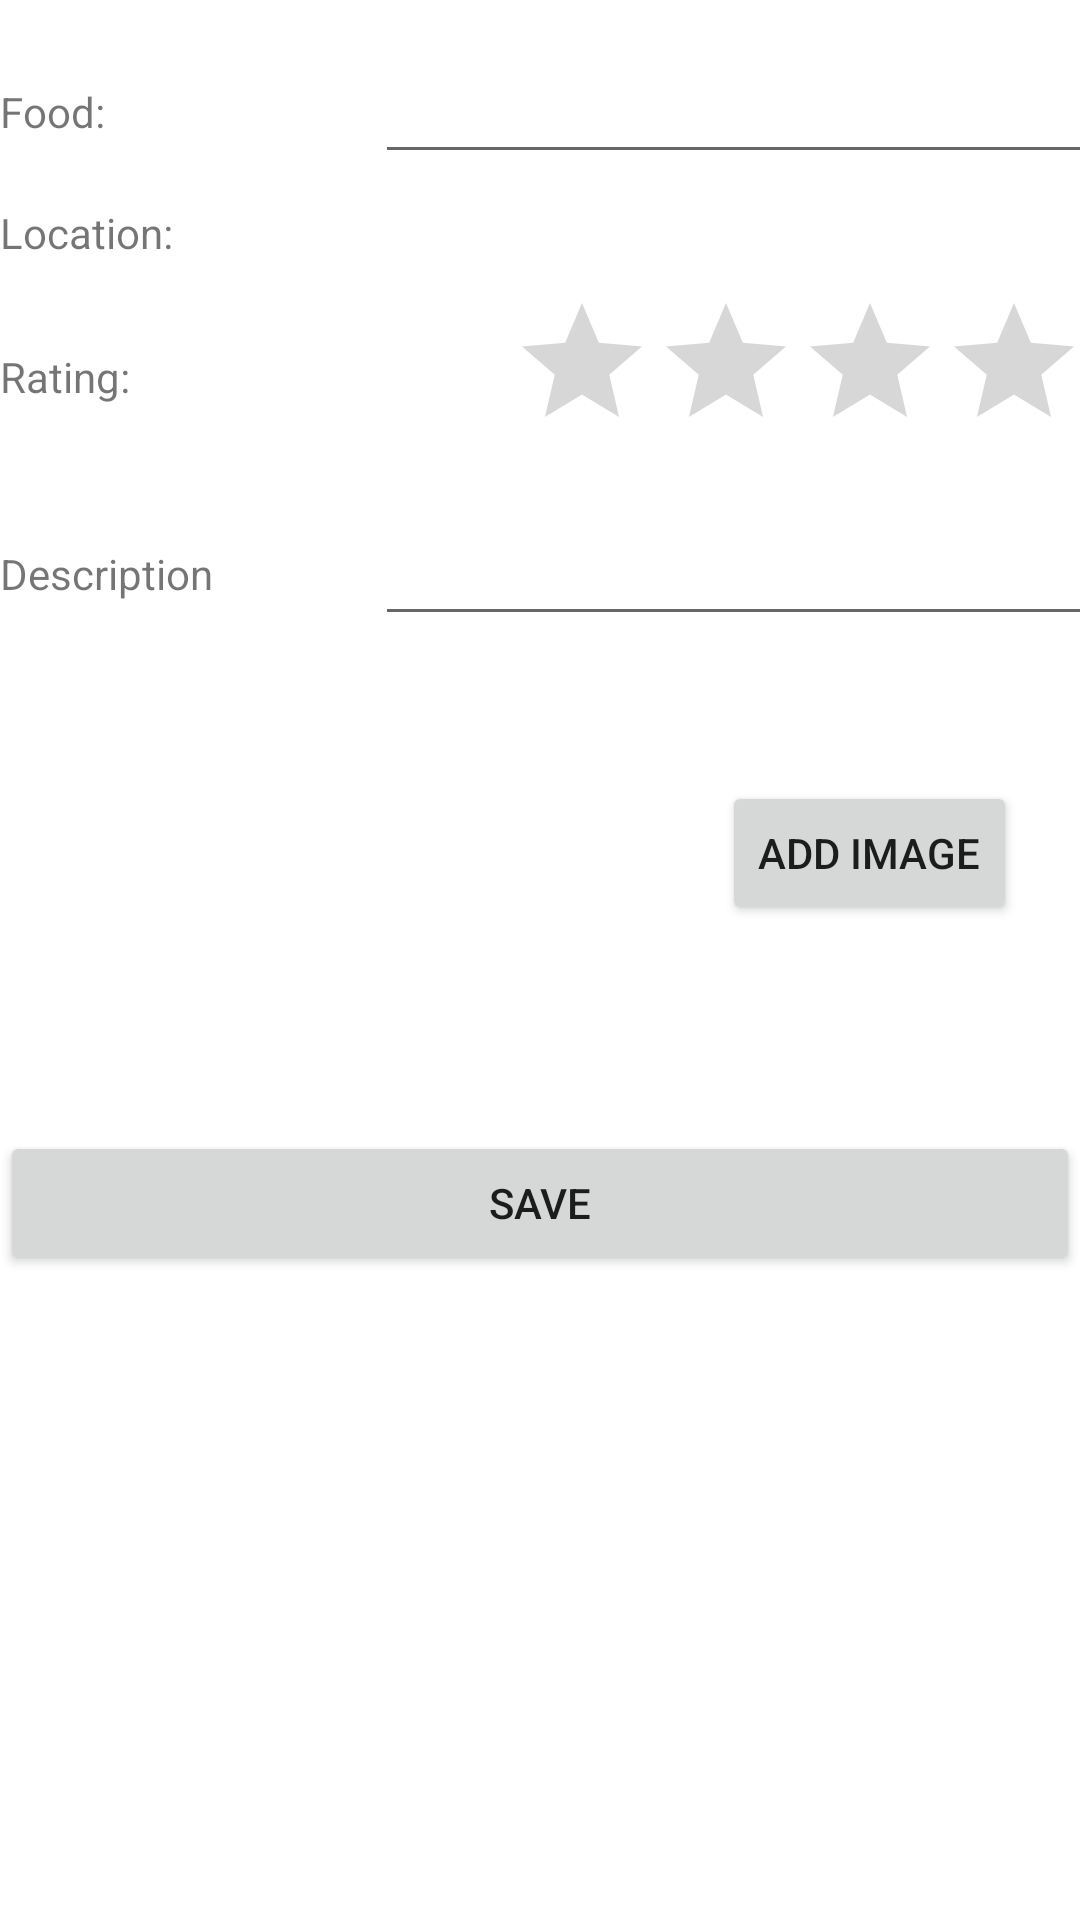

Layout XML and referenced resources for this Android screen:
<!-- AndroidManifest.xml: application theme Theme.P2002327Assignment -->
<!-- res/layout/detailform.xml -->
<?xml version="1.0" encoding="utf-8"?>
<androidx.constraintlayout.widget.ConstraintLayout xmlns:android="http://schemas.android.com/apk/res/android"
    xmlns:app="http://schemas.android.com/apk/res-auto"
    xmlns:tools="http://schemas.android.com/tools"
    android:layout_width="match_parent"
    android:layout_height="match_parent"
    tools:context=".DetailForm">

    <ScrollView
        android:layout_width="match_parent"
        android:layout_height="match_parent">

        <LinearLayout
            android:layout_width="match_parent"
            android:layout_height="wrap_content"
            android:orientation="vertical">

            <TableLayout
                android:layout_width="match_parent"
                android:layout_height="wrap_content"
                android:stretchColumns="1">

                <TableRow
                    android:layout_width="match_parent"
                    android:layout_height="match_parent"
                    android:layout_marginTop="10dp">

                    <TextView
                        android:id="@+id/textView2"
                        android:layout_width="match_parent"
                        android:layout_height="wrap_content"
                        android:text="Food:" />

                    <EditText
                        android:id="@+id/food_name"
                        android:layout_width="match_parent"
                        android:layout_height="wrap_content"
                        android:ems="10"
                        android:inputType="textPersonName"
                        android:maxLength="30"
                        android:minHeight="48dp"
                        tools:ignore="SpeakableTextPresentCheck" />
                </TableRow>

                <TableRow
                    android:layout_width="match_parent"
                    android:layout_height="match_parent"
                    android:layout_marginTop="10dp">

                    <TextView
                        android:layout_width="wrap_content"
                        android:layout_height="wrap_content"
                        android:text="Location:" />

                    <TextView
                        android:id="@+id/location"
                        android:layout_width="match_parent"
                        android:layout_height="wrap_content" />
                </TableRow>

                <TableRow
                    android:layout_width="match_parent"
                    android:layout_height="match_parent"
                    android:layout_marginTop="10dp">

                    <TextView
                        android:id="@+id/textview8"
                        android:layout_width="wrap_content"
                        android:layout_height="wrap_content"
                        android:layout_gravity="center_vertical"
                        android:text="Rating:" />

                    <RelativeLayout
                        android:layout_width="wrap_content"
                        android:layout_height="wrap_content"
                        android:layout_marginLeft="45dp"
                        android:layout_marginRight="45dp">

                        <RatingBar
                            android:id="@+id/food_rating"
                            style="@style/Widget.AppCompat.RatingBar"
                            android:layout_width="wrap_content"
                            android:layout_height="match_parent"
                            android:clickable="true"

                            android:numStars="5"
                            tools:ignore="SpeakableTextPresentCheck" />
                    </RelativeLayout>

                </TableRow>

                <TableRow
                    android:layout_width="match_parent"
                    android:layout_height="match_parent"
                    android:layout_marginTop="10dp">

                    <TextView
                        android:id="@+id/textView12"
                        android:layout_width="match_parent"
                        android:layout_height="wrap_content"
                        android:text="Description" />

                    <EditText
                        android:id="@+id/food_description"
                        android:layout_width="match_parent"
                        android:layout_height="wrap_content"
                        android:ems="10"
                        android:inputType="textPersonName"
                        android:maxLength="300"
                        android:minHeight="48dp"
                        tools:ignore="SpeakableTextPresentCheck" />
                </TableRow>

                <TableRow
                    android:layout_width="match_parent"
                    android:layout_height="match_parent"
                    android:layout_marginTop="10dp"
                    android:id="@+id/tableRow">

                    <ImageView
                        android:id="@+id/foodImage"
                        android:layout_width="125dp"
                        android:layout_height="125dp"
                        tools:srcCompat="@tools:sample/avatars"
                         />

                    <Button
                        android:id="@+id/button_add"
                        android:layout_width="wrap_content"
                        android:layout_height="wrap_content"
                        android:text="Add Image"
                        android:layout_gravity="center"
                         />

                </TableRow>
            </TableLayout>

            <Button
                android:id="@+id/button_save"
                android:layout_width="match_parent"
                android:layout_height="wrap_content"
                android:layout_marginTop="30dp"
                android:text="Save" />

        </LinearLayout>
    </ScrollView>

</androidx.constraintlayout.widget.ConstraintLayout>
<!-- resources referenced by this layout -->
<resources>
  <style name="Theme.P2002327Assignment" parent="Theme.MaterialComponents.DayNight.DarkActionBar">
          
          <item name="colorPrimary">@color/primaryColor</item>
          <item name="colorPrimaryVariant">@color/primaryDarkColor</item>
          <item name="colorOnPrimary">@color/black</item>
          
          <item name="colorSecondary">@color/secondaryColor</item>
          <item name="colorSecondaryVariant">@color/secondaryDarkColor</item>
          <item name="colorOnSecondary">@color/black</item>
          
          <item name="android:statusBarColor" tools:targetApi="l">?attr/colorPrimaryVariant</item>
          
      </style>
  <color name="primaryColor">#f48fb1</color>
  <color name="primaryDarkColor">#bf5f82</color>
  <color name="black">#FF000000</color>
  <color name="secondaryColor">#80deea</color>
  <color name="secondaryDarkColor">#4bacb8</color>
</resources>
